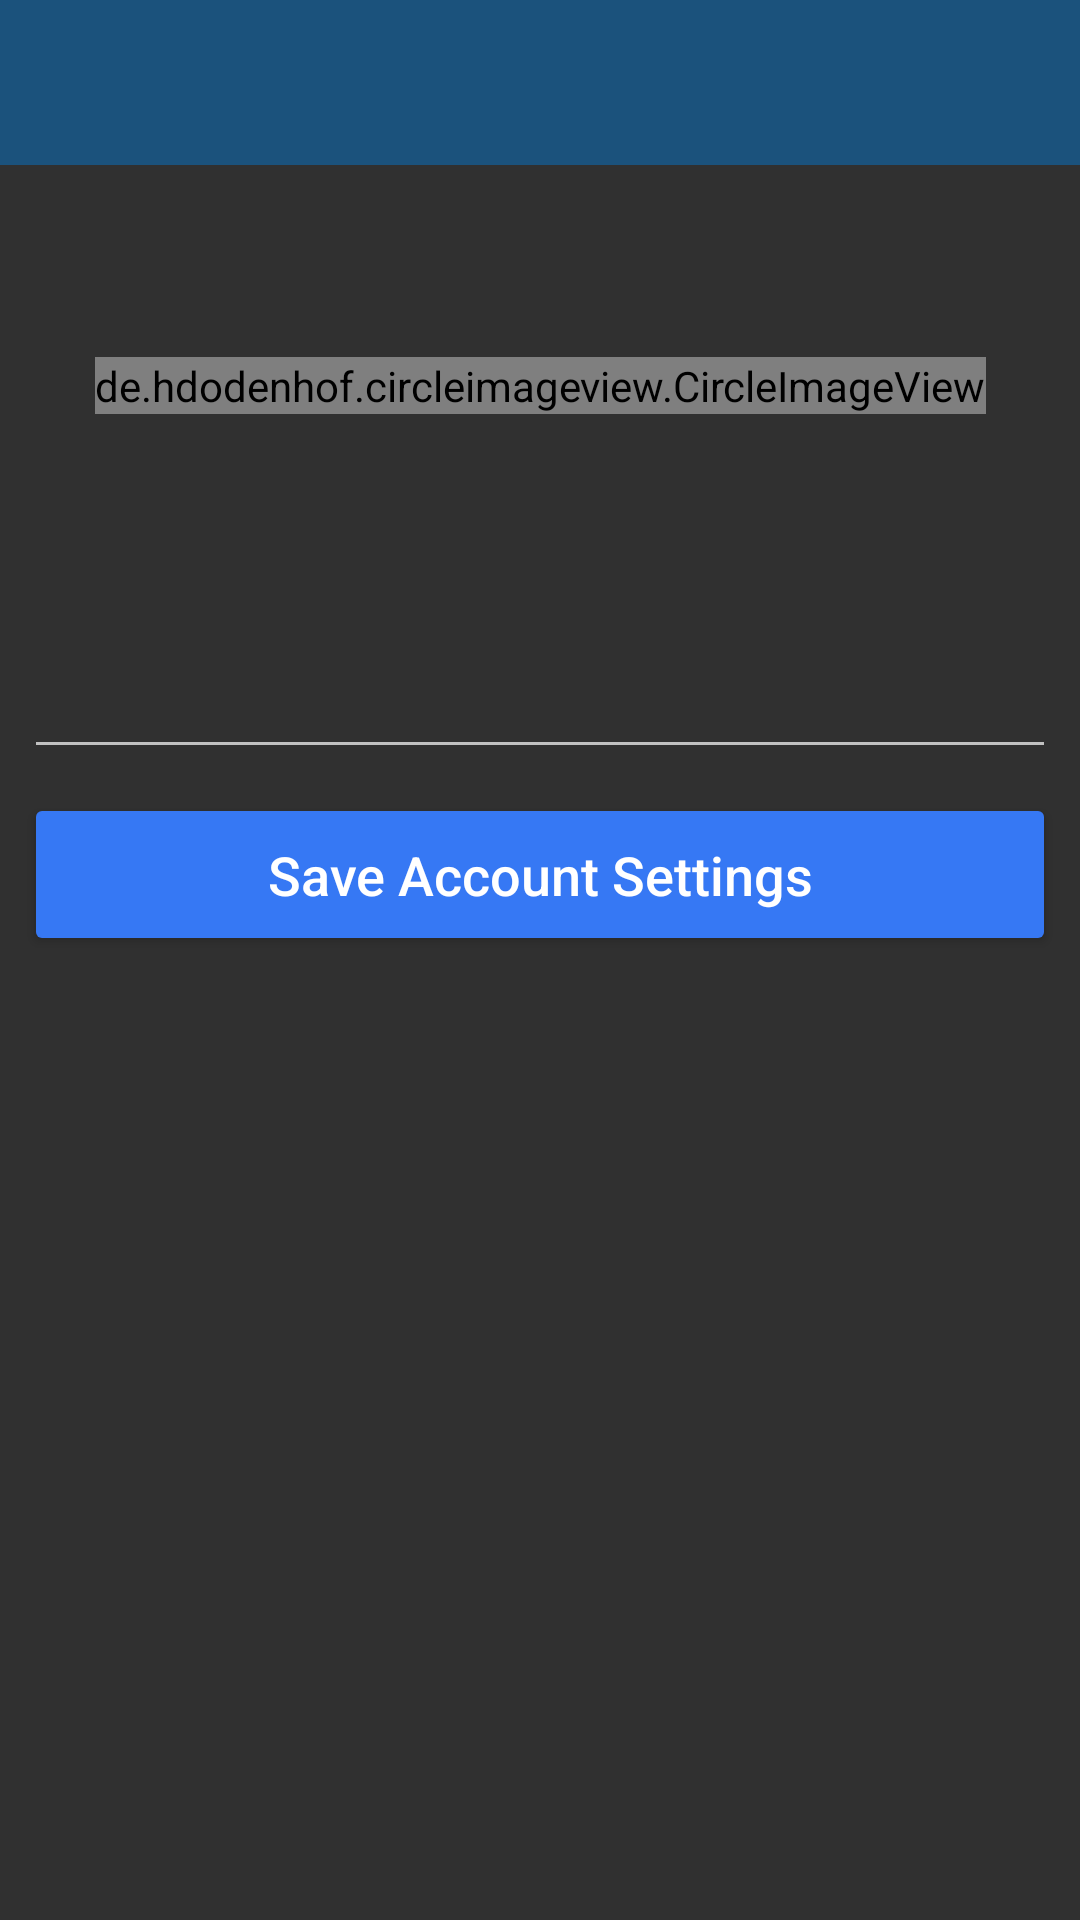

Android layout source for this screen:
<!-- AndroidManifest.xml: application theme AppTheme -->
<!-- res/layout/activity_setup.xml -->
<?xml version="1.0" encoding="utf-8"?>
<android.support.constraint.ConstraintLayout
    xmlns:android="http://schemas.android.com/apk/res/android"
    xmlns:app="http://schemas.android.com/apk/res-auto"
    xmlns:tools="http://schemas.android.com/tools"
    android:layout_width="match_parent"
    android:layout_height="match_parent"
    tools:context="com.project.minor.travelcare.SetupActivity">

    <android.support.v7.widget.Toolbar
        android:id="@+id/setup_toolbar"
        android:layout_width="match_parent"
        android:layout_height="55dp"
        android:background="@color/colorPrimary"
        android:theme="@style/ThemeOverlay.AppCompat.Dark.ActionBar"
        app:layout_constraintEnd_toEndOf="parent"
        app:layout_constraintStart_toStartOf="parent"
        app:layout_constraintTop_toTopOf="parent"/>

    <de.hdodenhof.circleimageview.CircleImageView
        android:id="@+id/setup_image"
        android:layout_width="wrap_content"
        android:layout_height="wrap_content"
        android:layout_marginEnd="8dp"
        android:layout_marginStart="8dp"
        android:layout_marginTop="64dp"
        android:src="@drawable/default_image"
        app:layout_constraintEnd_toEndOf="parent"
        app:layout_constraintStart_toStartOf="parent"
        app:layout_constraintTop_toBottomOf="@+id/setup_toolbar"/>

    <EditText
        android:id="@+id/setup_name"
        android:layout_width="0dp"
        android:layout_height="wrap_content"
        android:layout_marginEnd="8dp"
        android:layout_marginStart="8dp"
        android:layout_marginTop="64dp"
        android:ems="10"
        android:inputType="textPersonName"
        android:padding="15dp"
        android:textColorHint="@color/whiteTransparent"
        android:textSize="18sp"
        app:layout_constraintEnd_toEndOf="parent"
        app:layout_constraintStart_toStartOf="parent"
        app:layout_constraintTop_toBottomOf="@+id/setup_image"
        tools:text="@string/setup_name_hint"/>

    <Button
        android:id="@+id/setup_btn"
        android:layout_width="0dp"
        android:layout_height="wrap_content"
        android:layout_marginEnd="8dp"
        android:layout_marginStart="8dp"
        android:layout_marginTop="8dp"
        android:backgroundTint="@color/colorAccent"
        android:padding="15dp"
        android:text="@string/setup_button_name_text"
        android:textAllCaps="false"
        android:textColor="@android:color/white"
        android:textSize="18sp"
        app:layout_constraintEnd_toEndOf="parent"
        app:layout_constraintHorizontal_bias="0.0"
        app:layout_constraintStart_toStartOf="parent"
        app:layout_constraintTop_toBottomOf="@+id/setup_name"/>

    <ProgressBar
        android:id="@+id/setup_progress"
        style="?android:attr/progressBarStyleHorizontal"
        android:layout_width="0dp"
        android:layout_height="16dp"
        android:indeterminate="true"
        android:visibility="invisible"
        app:layout_constraintEnd_toEndOf="parent"
        app:layout_constraintStart_toStartOf="parent"
        app:layout_constraintTop_toBottomOf="@+id/setup_toolbar"/>

</android.support.constraint.ConstraintLayout>
<!-- resources referenced by this layout -->
<resources>
  <color name="colorAccent">#3678f4</color>
  <color name="colorPrimary">#1b527c</color>
  <color name="whiteTransparent">#80ffffff</color>
  <string name="setup_button_name_text">Save Account Settings</string>
  <string name="setup_name_hint">Your Name...</string>
  <style name="AppTheme" parent="Theme.AppCompat.NoActionBar">
          
          <item name="colorPrimary">@color/colorPrimary</item>
          <item name="colorPrimaryDark">@color/colorPrimaryDark</item>
          <item name="colorAccent">@color/colorAccent</item>
      </style>
  <color name="colorPrimaryDark">#3b4043</color>
</resources>
